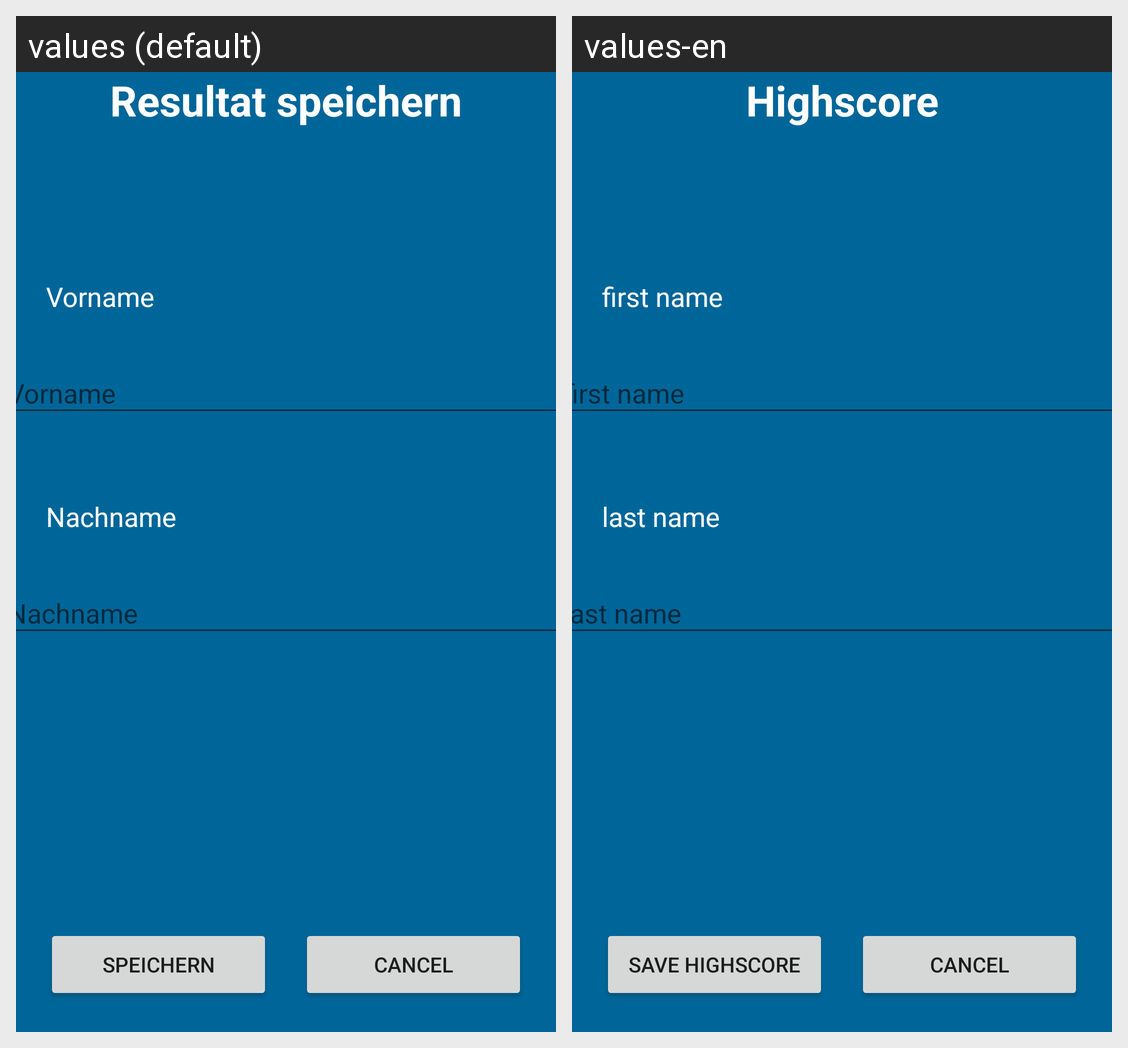

For this localized Android screen grid, give each drawn string resource with its value in every locale shown.
Android screen res/layout/enter_highscore.xml rendered under 2 locales, left to right: values (default), values-en. Device: Nexus 5 (rendered at 1080×1920; each locale shown at half size, 540×960, under a caption strip naming it); theme AppTheme.
Strings drawn on this screen, with the default value and each locale's value (text and hints the layout hard-codes, and strings that could not be matched under every locale, appear in the picture but are not listed):

enter_highscore
  values: Speichern
  values-en: Save highscore

save_highscore
  values: Resultat speichern
  values-en: Highscore

firstName
  values: Vorname
  values-en: first name

lastName
  values: Nachname
  values-en: last name
